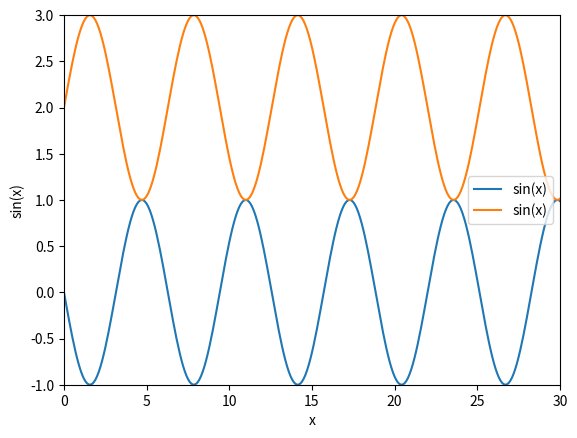

The script that saved this image:
import matplotlib.pyplot as plt
import numpy as np

x = np.arange(0, 31, 0.1)
k = np.arange(0,31,0.1)
z = np.sin(k)+2
y = np.sin(x)*(-1)

plt.plot(x,y,label='sin(x)')
plt.plot(k,z,label='sin(x)')
plt.xlim([0,30])
plt.ylim([-1,3])
plt.xlabel('x')
plt.ylabel('sin(x)')
plt.margins(3,3) 
plt.legend()
plt.show()